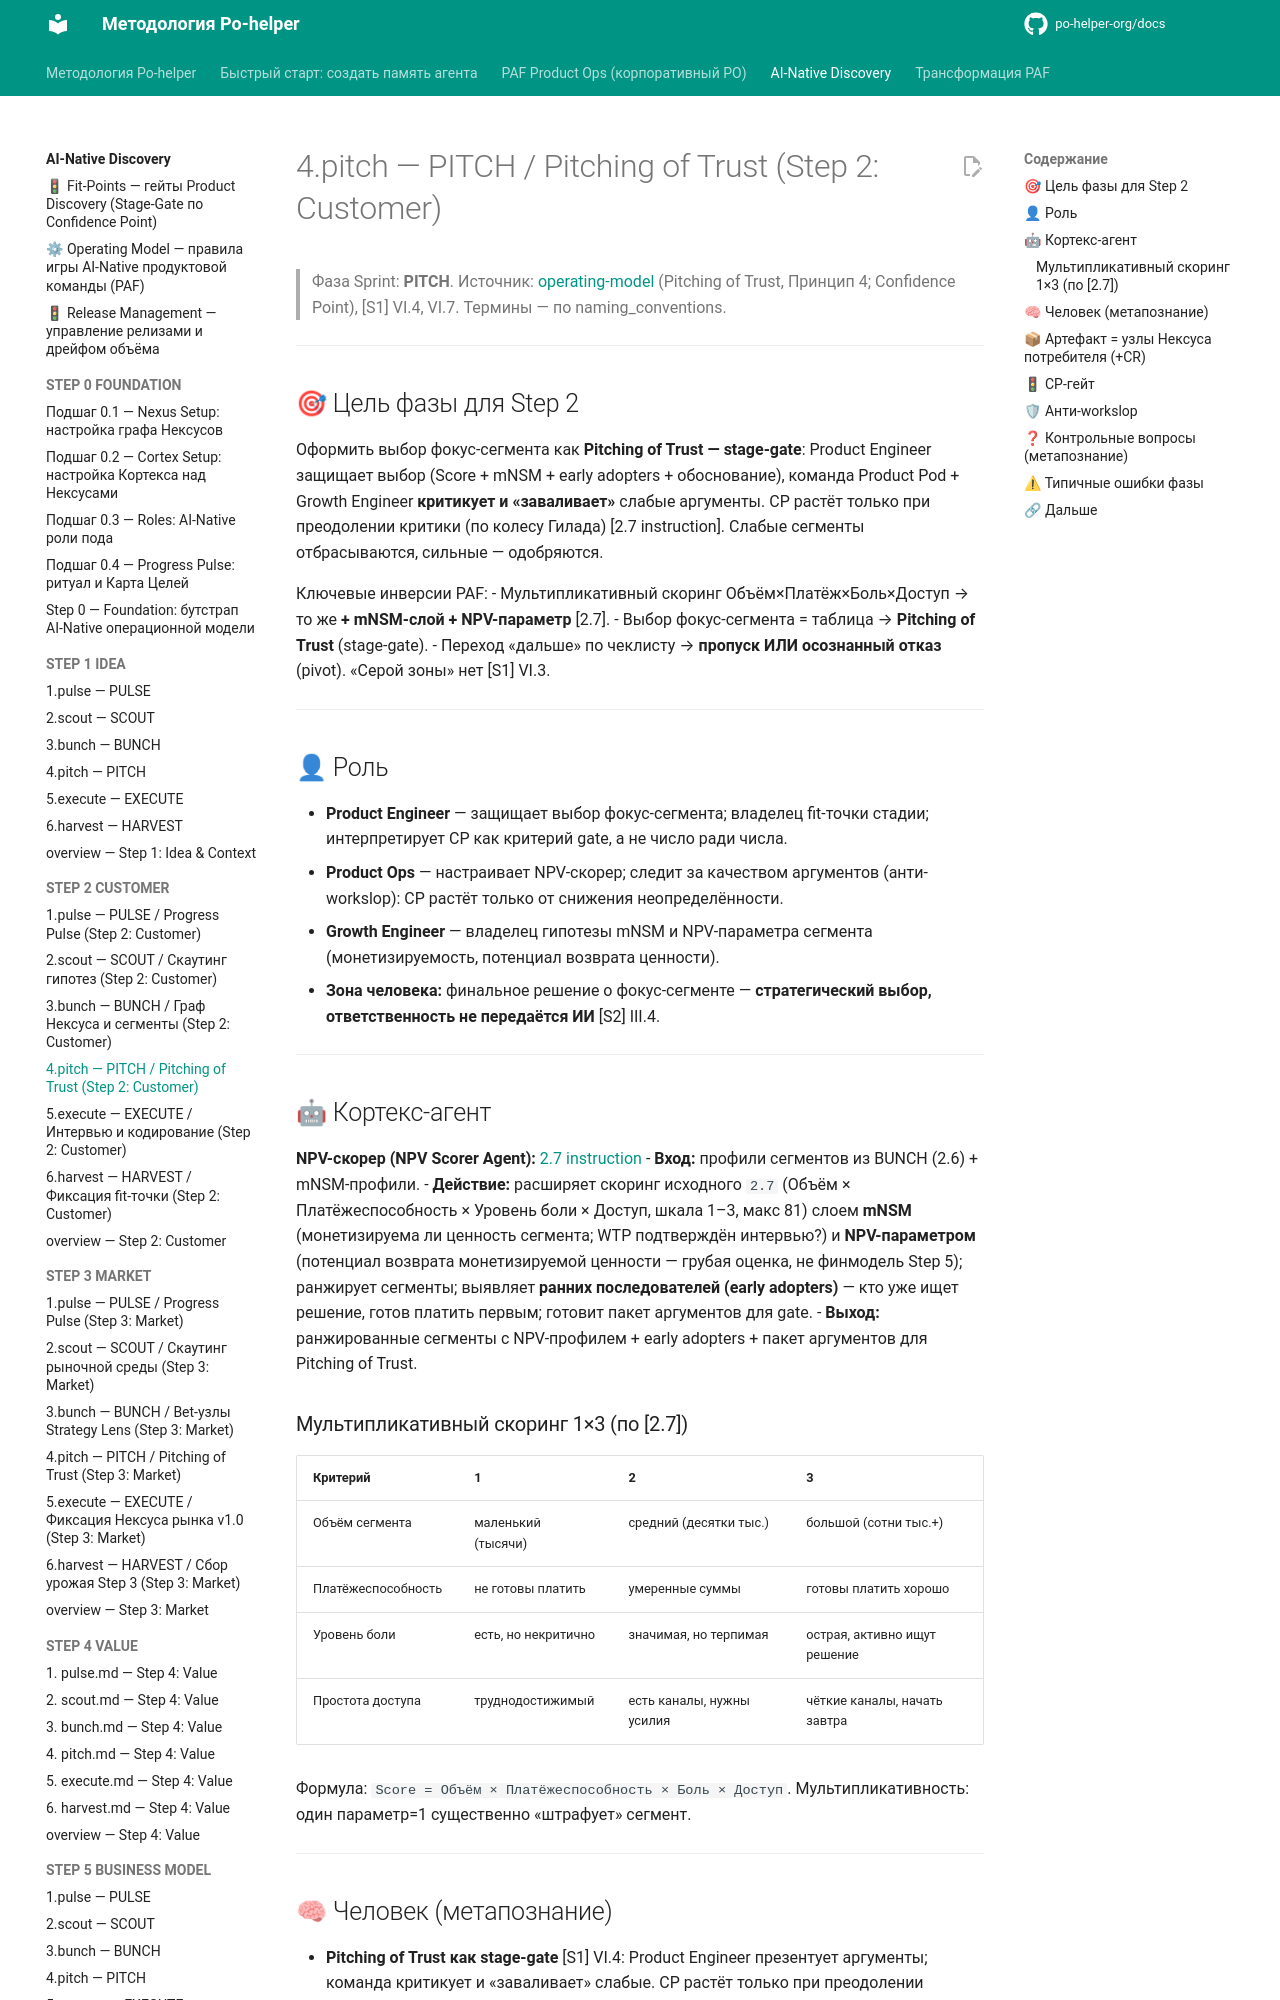

repository: po-helper-org/docs · page: ai-processes/STEP-2-CUSTOMER/4.pitch/index.html · generator: mkdocs

---
nexus: customer
node_id: aip-2-pitch
node_type: sprint-phase
paf_step: 2
sprint_phase: pitch
kind: normative
owner: Product Engineer
confidence: 1.0
sources: ["[S1]", "[S2]", "[S3]", "[S4]", "RB-STEP-2"]
updated: 2026-06-20
ttl_days: 365
ripeness: fresh
tags: []
---

# 4.pitch — PITCH / Pitching of Trust (Step 2: Customer)

> Фаза Sprint: **PITCH**. Источник: [operating-model](../operating-model.md) (Pitching of Trust, Принцип 4; Confidence Point), [S1] VI.4, VI.7. Термины — по naming_conventions.

---

## 🎯 Цель фазы для Step 2

Оформить выбор фокус-сегмента как **Pitching of Trust — stage-gate**: Product Engineer защищает выбор (Score + mNSM + early adopters + обоснование), команда Product Pod + Growth Engineer **критикует и «заваливает»** слабые аргументы. CP растёт только при преодолении критики (по колесу Гилада) [2.7 instruction]. Слабые сегменты отбрасываются, сильные — одобряются.

Ключевые инверсии PAF:
- Мультипликативный скоринг Объём×Платёж×Боль×Доступ → то же **+ mNSM-слой + NPV-параметр** [2.7].
- Выбор фокус-сегмента = таблица → **Pitching of Trust** (stage-gate).
- Переход «дальше» по чеклисту → **пропуск ИЛИ осознанный отказ** (pivot). «Серой зоны» нет [S1] VI.3.

---

## 👤 Роль

- **Product Engineer** — защищает выбор фокус-сегмента; владелец fit-точки стадии; интерпретирует CP как критерий gate, а не число ради числа.
- **Product Ops** — настраивает NPV-скорер; следит за качеством аргументов (анти-workslop): CP растёт только от снижения неопределённости.
- **Growth Engineer** — владелец гипотезы mNSM и NPV-параметра сегмента (монетизируемость, потенциал возврата ценности).
- **Зона человека:** финальное решение о фокус-сегменте — **стратегический выбор, ответственность не передаётся ИИ** [S2] III.4.

---

## 🤖 Кортекс-агент

**NPV-скорер (NPV Scorer Agent):** [2.7 instruction](../../ai-transformation/RB-STEP-2-CUSTOMER-VALIDATION/2.7-instruction.md)
- **Вход:** профили сегментов из BUNCH (2.6) + mNSM-профили.
- **Действие:** расширяет скоринг исходного `2.7` (Объём × Платёжеспособность × Уровень боли × Доступ, шкала 1–3, макс 81) слоем **mNSM** (монетизируема ли ценность сегмента; WTP подтверждён интервью?) и **NPV-параметром** (потенциал возврата монетизируемой ценности — грубая оценка, не финмодель Step 5); ранжирует сегменты; выявляет **ранних последователей (early adopters)** — кто уже ищет решение, готов платить первым; готовит пакет аргументов для gate.
- **Выход:** ранжированные сегменты с NPV-профилем + early adopters + пакет аргументов для Pitching of Trust.
